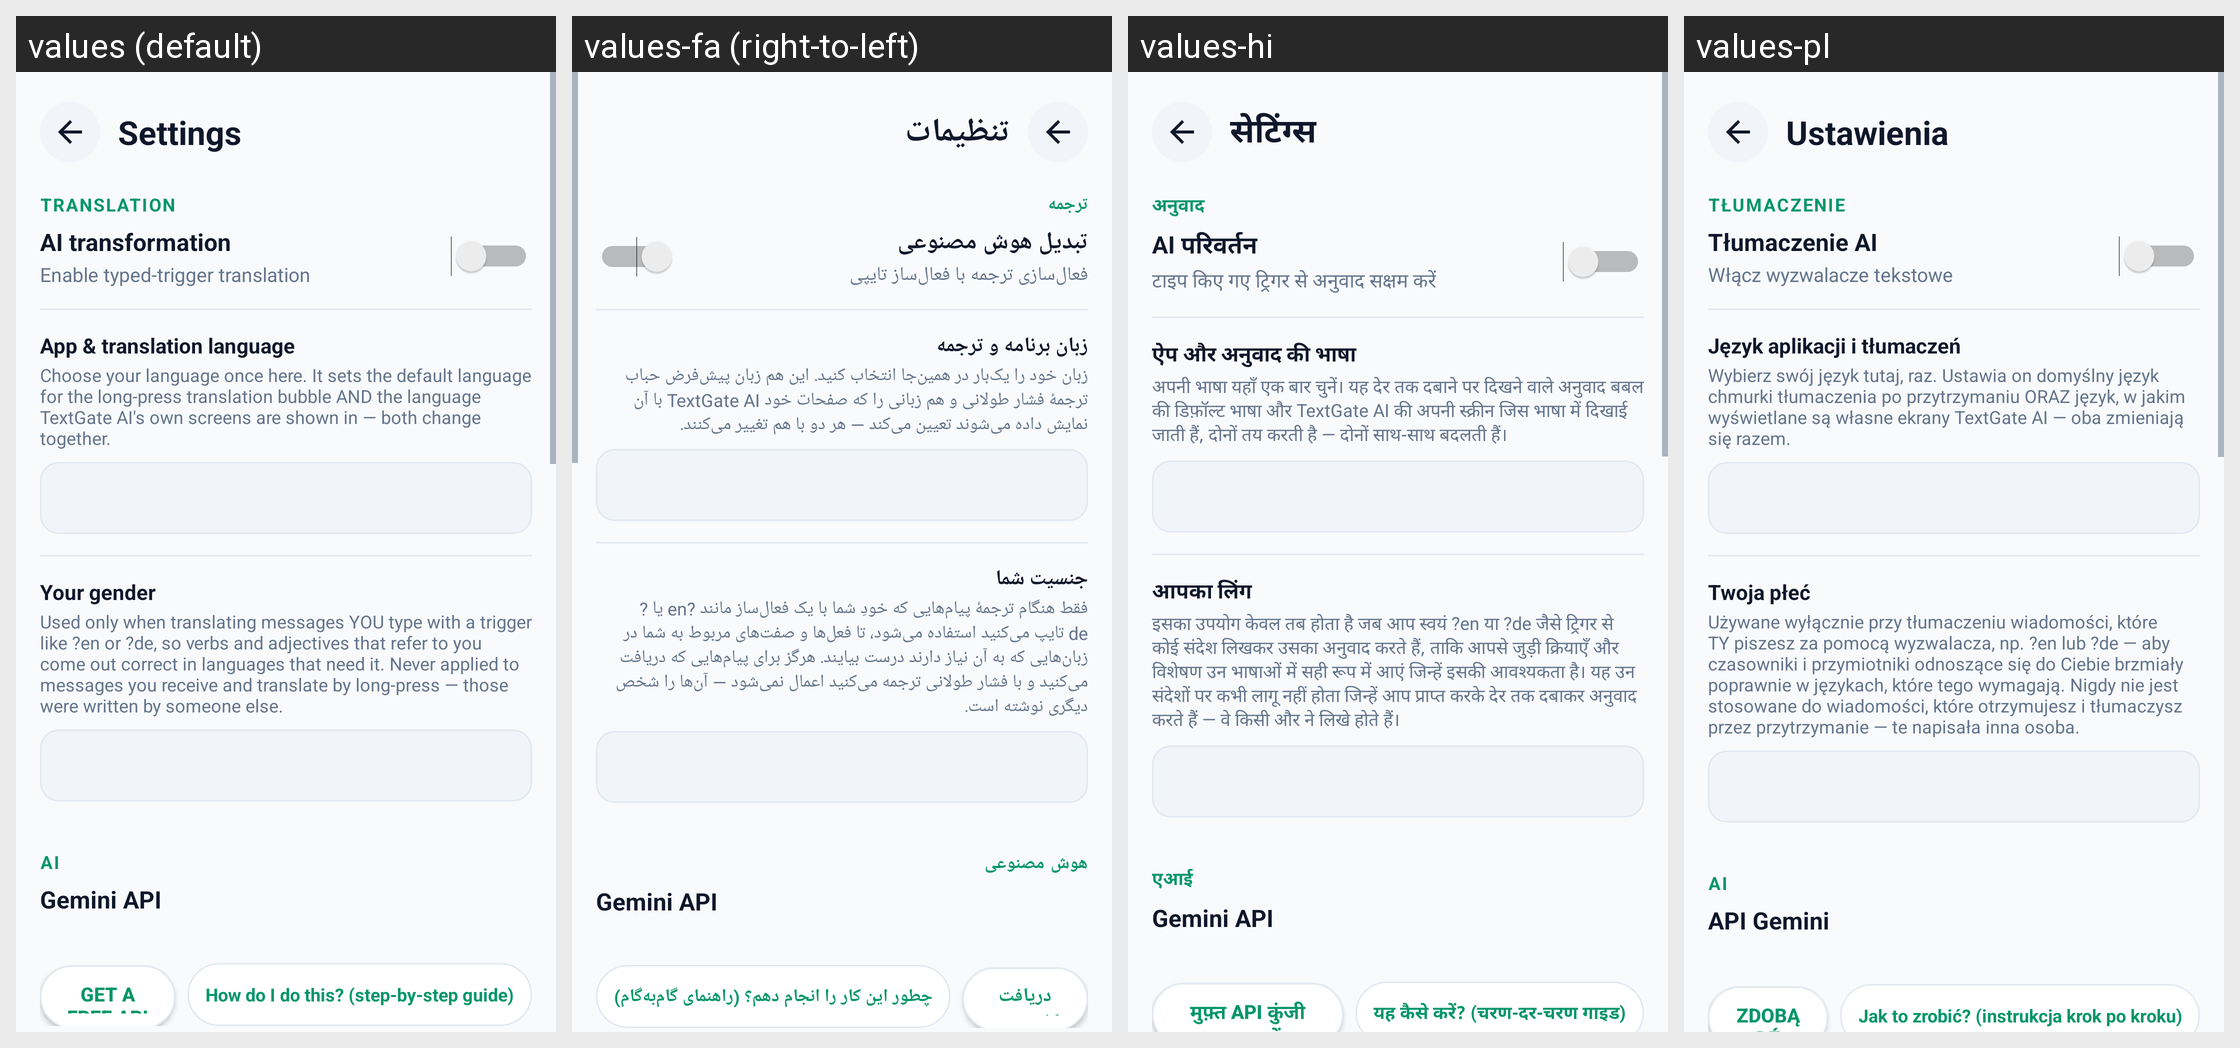

This grid shows one Android layout under several languages. Give, for every string resource on the screen, its name, the default text and each shown locale's text.
Android screen res/layout/activity_settings.xml rendered under 4 locales, left to right: values (default), values-fa (right-to-left), values-hi, values-pl. Device: Nexus 5 (rendered at 1080×1920; each locale shown at half size, 540×960, under a caption strip naming it); theme Theme.TextGate.
Other locales in the repository, not shown: values-ar, values-bg, values-ca, values-cs, values-da, values-de, values-el, values-es, values-et, values-fi, values-fr, values-hr, values-hu, values-in, values-it, values-iw, values-ja, values-ko, values-lt, values-lv, values-ms, values-nb, values-nl, values-pt, values-pt-rBR, values-ro, values-ru, values-sk, values-sl, values-sr, values-th, values-tr, values-uk, values-vi, values-zh, values-zh-rCN.
Strings drawn on this screen, with the default value and each locale's value (text and hints the layout hard-codes, and strings that could not be matched under every locale, appear in the picture but are not listed):

nav_tab_settings
  values: Settings
  values-fa: تنظیمات
  values-hi: सेटिंग्स
  values-pl: Ustawienia

settings_group_translation
  values: Translation
  values-fa: ترجمه
  values-hi: अनुवाद
  values-pl: Tłumaczenie

section_master_switch
  values: AI transformation
  values-fa: تبدیل هوش مصنوعی
  values-hi: AI परिवर्तन
  values-pl: Tłumaczenie AI

master_switch_label
  values: Enable typed-trigger translation
  values-fa: فعال‌سازی ترجمه با فعال‌ساز تایپی
  values-hi: टाइप किए गए ट्रिगर से अनुवाद सक्षम करें
  values-pl: Włącz wyzwalacze tekstowe

bubble_language_label
  values: App & translation language
  values-fa: زبان برنامه و ترجمه
  values-hi: ऐप और अनुवाद की भाषा
  values-pl: Język aplikacji i tłumaczeń

bubble_language_description
  values: Choose your language once here. It sets the default language for the long-press translation bubble AND the language TextGate AI's own screens are shown in — both change together.
  values-fa: زبان خود را یک‌بار در همین‌جا انتخاب کنید. این هم زبان پیش‌فرض حباب ترجمهٔ فشار طولانی و هم زبانی را که صفحات خود TextGate AI با آن نمایش داده می‌شوند تعیین می‌کند — هر دو با هم تغییر می‌کنند.
  values-hi: अपनी भाषा यहाँ एक बार चुनें। यह देर तक दबाने पर दिखने वाले अनुवाद बबल की डिफ़ॉल्ट भाषा और TextGate AI की अपनी स्क्रीन जिस भाषा में दिखाई जाती हैं, दोनों तय करती है — दोनों साथ-साथ बदलती हैं।
  values-pl: Wybierz swój język tutaj, raz. Ustawia on domyślny język chmurki tłumaczenia po przytrzymaniu ORAZ język, w jakim wyświetlane są własne ekrany TextGate AI — oba zmieniają się razem.

label_user_gender
  values: Your gender
  values-fa: جنسیت شما
  values-hi: आपका लिंग
  values-pl: Twoja płeć

user_gender_description
  values: Used only when translating messages YOU type with a trigger like ?en or ?de, so verbs and adjectives that refer to you come out correct in languages that need it. Never applied to messages you receive and translate by long-press — those were written by someone else.
  values-fa: فقط هنگام ترجمهٔ پیام‌هایی که خودِ شما با یک فعال‌ساز مانند ?en یا ?de تایپ می‌کنید استفاده می‌شود، تا فعل‌ها و صفت‌های مربوط به شما در زبان‌هایی که به آن نیاز دارند درست بیایند. هرگز برای پیام‌هایی که دریافت می‌کنید و با فشار طولانی ترجمه می‌کنید اعمال نمی‌شود — آن‌ها را شخص دیگری نوشته است.
  values-hi: इसका उपयोग केवल तब होता है जब आप स्वयं ?en या ?de जैसे ट्रिगर से कोई संदेश लिखकर उसका अनुवाद करते हैं, ताकि आपसे जुड़ी क्रियाएँ और विशेषण उन भाषाओं में सही रूप में आएं जिन्हें इसकी आवश्यकता है। यह उन संदेशों पर कभी लागू नहीं होता जिन्हें आप प्राप्त करके देर तक दबाकर अनुवाद करते हैं — वे किसी और ने लिखे होते हैं।
  values-pl: Używane wyłącznie przy tłumaczeniu wiadomości, które TY piszesz za pomocą wyzwalacza, np. ?en lub ?de — aby czasowniki i przymiotniki odnoszące się do Ciebie brzmiały poprawnie w językach, które tego wymagają. Nigdy nie jest stosowane do wiadomości, które otrzymujesz i tłumaczysz przez przytrzymanie — te napisała inna osoba.

settings_group_ai
  values: AI
  values-fa: هوش مصنوعی
  values-hi: एआई
  values-pl: AI

section_gemini_api
  values: Gemini API
  values-fa: Gemini API
  values-hi: Gemini API
  values-pl: API Gemini

btn_get_api_key
  values: Get a free API key
  values-fa: دریافت کلید API رایگان
  values-hi: मुफ़्त API कुंजी प्राप्त करें
  values-pl: Zdobądź darmowy klucz API

btn_show_api_key_instructions
  values: How do I do this? (step-by-step guide)
  values-fa: چطور این کار را انجام دهم؟ (راهنمای گام‌به‌گام)
  values-hi: यह कैसे करें? (चरण-दर-चरण गाइड)
  values-pl: Jak to zrobić? (instrukcja krok po kroku)
